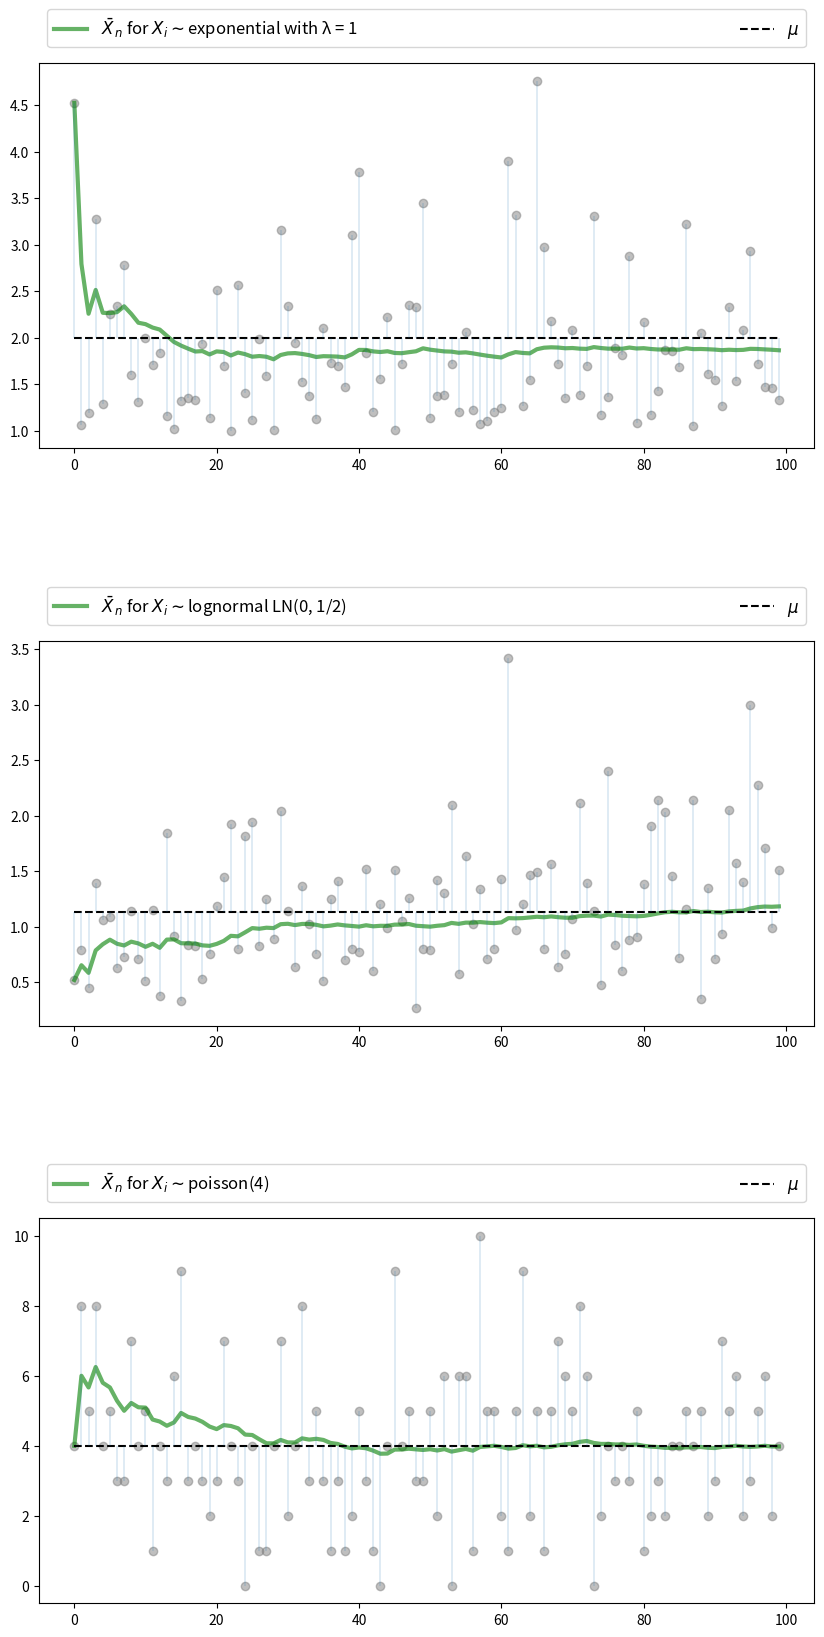
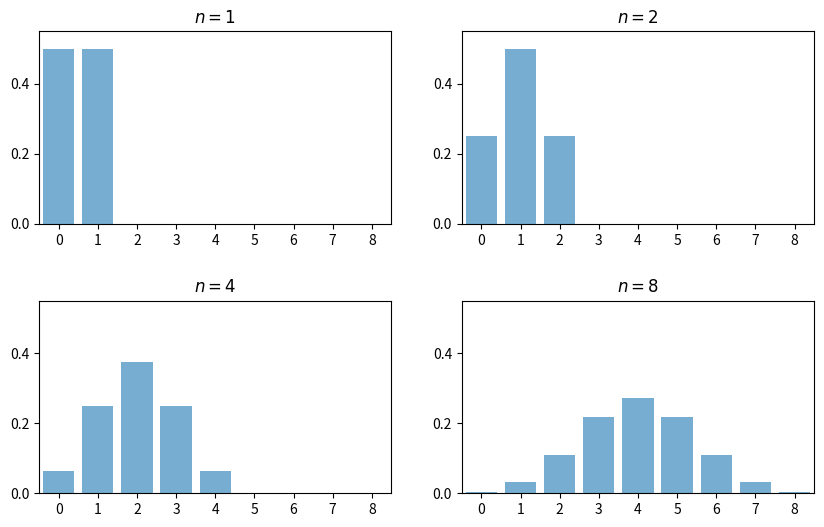
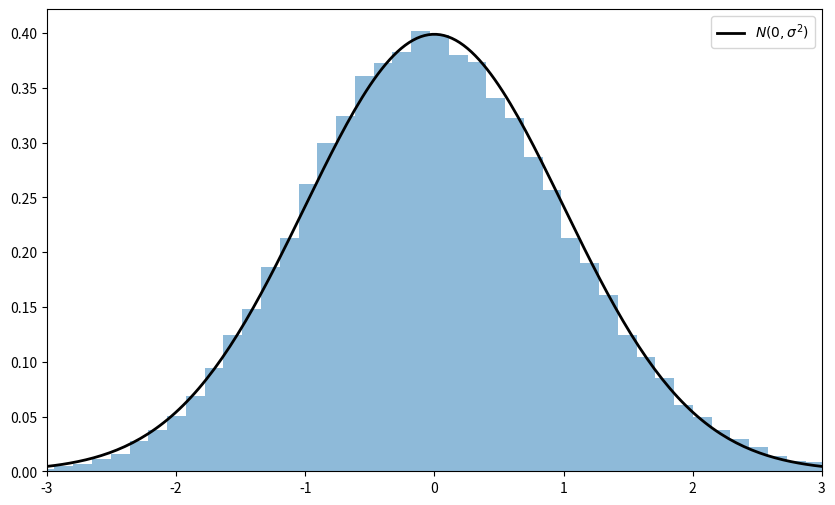

Python code for these plots, in order: (Note: this script raises an exception after producing the figures.)
%matplotlib inline
import matplotlib.pyplot as plt
plt.rcParams["figure.figsize"] = (11, 5)  #set default figure size
import random
import numpy as np
from scipy.stats import t, beta, lognorm, expon, gamma, uniform, cauchy
from scipy.stats import gaussian_kde, poisson, binom, norm, chi2
from mpl_toolkits.mplot3d import Axes3D
from matplotlib.collections import PolyCollection
from scipy.linalg import inv, sqrtm

n = 100

# Arbitrary collection of distributions
distributions = {"student's t with 10 degrees of freedom": t(10),
                 "β(2, 2)": beta(2, 2),
                 "lognormal LN(0, 1/2)": lognorm(0.5),
                 "γ(5, 1/2)": gamma(5, scale=2),
                 "poisson(4)": poisson(4),
                 "exponential with λ = 1": expon(1)}

# Create a figure and some axes
num_plots = 3
fig, axes = plt.subplots(num_plots, 1, figsize=(10, 20))

# Set some plotting parameters to improve layout
bbox = (0., 1.02, 1., .102)
legend_args = {'ncol': 2,
               'bbox_to_anchor': bbox,
               'loc': 3,
               'mode': 'expand'}
plt.subplots_adjust(hspace=0.5)

for ax in axes:
    # Choose a randomly selected distribution
    name = random.choice(list(distributions.keys()))
    distribution = distributions.pop(name)

    # Generate n draws from the distribution
    data = distribution.rvs(n)

    # Compute sample mean at each n
    sample_mean = np.empty(n)
    for i in range(n):
        sample_mean[i] = np.mean(data[:i+1])

    # Plot
    ax.plot(list(range(n)), data, 'o', color='grey', alpha=0.5)
    axlabel = '$\\bar X_n$ for $X_i \sim$' + name
    ax.plot(list(range(n)), sample_mean, 'g-', lw=3, alpha=0.6, label=axlabel)
    m = distribution.mean()
    ax.plot(list(range(n)), [m] * n, 'k--', lw=1.5, label='$\mu$')
    ax.vlines(list(range(n)), m, data, lw=0.2)
    ax.legend(**legend_args, fontsize=12)

plt.show()

fig, axes = plt.subplots(2, 2, figsize=(10, 6))
plt.subplots_adjust(hspace=0.4)
axes = axes.flatten()
ns = [1, 2, 4, 8]
dom = list(range(9))

for ax, n in zip(axes, ns):
    b = binom(n, 0.5)
    ax.bar(dom, b.pmf(dom), alpha=0.6, align='center')
    ax.set(xlim=(-0.5, 8.5), ylim=(0, 0.55),
           xticks=list(range(9)), yticks=(0, 0.2, 0.4),
           title=f'$n = {n}$')

plt.show()

# Set parameters
n = 250                  # Choice of n
k = 100000               # Number of draws of Y_n
distribution = expon(2)  # Exponential distribution, λ = 1/2
μ, s = distribution.mean(), distribution.std()

# Draw underlying RVs. Each row contains a draw of X_1,..,X_n
data = distribution.rvs((k, n))
# Compute mean of each row, producing k draws of \bar X_n
sample_means = data.mean(axis=1)
# Generate observations of Y_n
Y = np.sqrt(n) * (sample_means - μ)

# Plot
fig, ax = plt.subplots(figsize=(10, 6))
xmin, xmax = -3 * s, 3 * s
ax.set_xlim(xmin, xmax)
ax.hist(Y, bins=60, alpha=0.5, density=True)
xgrid = np.linspace(xmin, xmax, 200)
ax.plot(xgrid, norm.pdf(xgrid, scale=s), 'k-', lw=2, label='$N(0, \sigma^2)$')
ax.legend()

plt.show()

beta_dist = beta(2, 2)

def gen_x_draws(k):
    """
    Returns a flat array containing k independent draws from the
    distribution of X, the underlying random variable.  This distribution
    is itself a convex combination of three beta distributions.
    """
    bdraws = beta_dist.rvs((3, k))
    # Transform rows, so each represents a different distribution
    bdraws[0, :] -= 0.5
    bdraws[1, :] += 0.6
    bdraws[2, :] -= 1.1
    # Set X[i] = bdraws[j, i], where j is a random draw from {0, 1, 2}
    js = np.random.randint(0, 2, size=k)
    X = bdraws[js, np.arange(k)]
    # Rescale, so that the random variable is zero mean
    m, sigma = X.mean(), X.std()
    return (X - m) / sigma

nmax = 5
reps = 100000
ns = list(range(1, nmax + 1))

# Form a matrix Z such that each column is reps independent draws of X
Z = np.empty((reps, nmax))
for i in range(nmax):
    Z[:, i] = gen_x_draws(reps)
# Take cumulative sum across columns
S = Z.cumsum(axis=1)
# Multiply j-th column by sqrt j
Y = (1 / np.sqrt(ns)) * S

# Plot
fig = plt.figure(figsize = (10, 6))
ax = fig.gca(projection='3d')

a, b = -3, 3
gs = 100
xs = np.linspace(a, b, gs)

# Build verts
greys = np.linspace(0.3, 0.7, nmax)
verts = []
for n in ns:
    density = gaussian_kde(Y[:, n-1])
    ys = density(xs)
    verts.append(list(zip(xs, ys)))

poly = PolyCollection(verts, facecolors=[str(g) for g in greys])
poly.set_alpha(0.85)
ax.add_collection3d(poly, zs=ns, zdir='x')

ax.set(xlim3d=(1, nmax), xticks=(ns), ylabel='$Y_n$', zlabel='$p(y_n)$',
       xlabel=("n"), yticks=((-3, 0, 3)), ylim3d=(a, b),
       zlim3d=(0, 0.4), zticks=((0.2, 0.4)))
ax.invert_xaxis()
# Rotates the plot 30 deg on z axis and 45 deg on x axis
ax.view_init(30, 45)
plt.show()

"""
Illustrates the delta method, a consequence of the central limit theorem.
"""

# Set parameters
n = 250
replications = 100000
distribution = uniform(loc=0, scale=(np.pi / 2))
μ, s = distribution.mean(), distribution.std()

g = np.sin
g_prime = np.cos

# Generate obs of sqrt{n} (g(X_n) - g(μ))
data = distribution.rvs((replications, n))
sample_means = data.mean(axis=1)  # Compute mean of each row
error_obs = np.sqrt(n) * (g(sample_means) - g(μ))

# Plot
asymptotic_sd = g_prime(μ) * s
fig, ax = plt.subplots(figsize=(10, 6))
xmin = -3 * g_prime(μ) * s
xmax = -xmin
ax.set_xlim(xmin, xmax)
ax.hist(error_obs, bins=60, alpha=0.5, density=True)
xgrid = np.linspace(xmin, xmax, 200)
lb = "$N(0, g'(\mu)^2  \sigma^2)$"
ax.plot(xgrid, norm.pdf(xgrid, scale=asymptotic_sd), 'k-', lw=2, label=lb)
ax.legend()
plt.show()

# Set parameters
n = 250
replications = 50000
dw = uniform(loc=-1, scale=2)  # Uniform(-1, 1)
du = uniform(loc=-2, scale=4)  # Uniform(-2, 2)
sw, su = dw.std(), du.std()
vw, vu = sw**2, su**2
Σ = ((vw, vw), (vw, vw + vu))
Σ = np.array(Σ)

# Compute Σ^{-1/2}
Q = inv(sqrtm(Σ))

# Generate observations of the normalized sample mean
error_obs = np.empty((2, replications))
for i in range(replications):
    # Generate one sequence of bivariate shocks
    X = np.empty((2, n))
    W = dw.rvs(n)
    U = du.rvs(n)
    # Construct the n observations of the random vector
    X[0, :] = W
    X[1, :] = W + U
    # Construct the i-th observation of Y_n
    error_obs[:, i] = np.sqrt(n) * X.mean(axis=1)

# Premultiply by Q and then take the squared norm
temp = Q @ error_obs
chisq_obs = np.sum(temp**2, axis=0)

# Plot
fig, ax = plt.subplots(figsize=(10, 6))
xmax = 8
ax.set_xlim(0, xmax)
xgrid = np.linspace(0, xmax, 200)
lb = "Chi-squared with 2 degrees of freedom"
ax.plot(xgrid, chi2.pdf(xgrid, 2), 'k-', lw=2, label=lb)
ax.legend()
ax.hist(chisq_obs, bins=50, density=True)
plt.show()